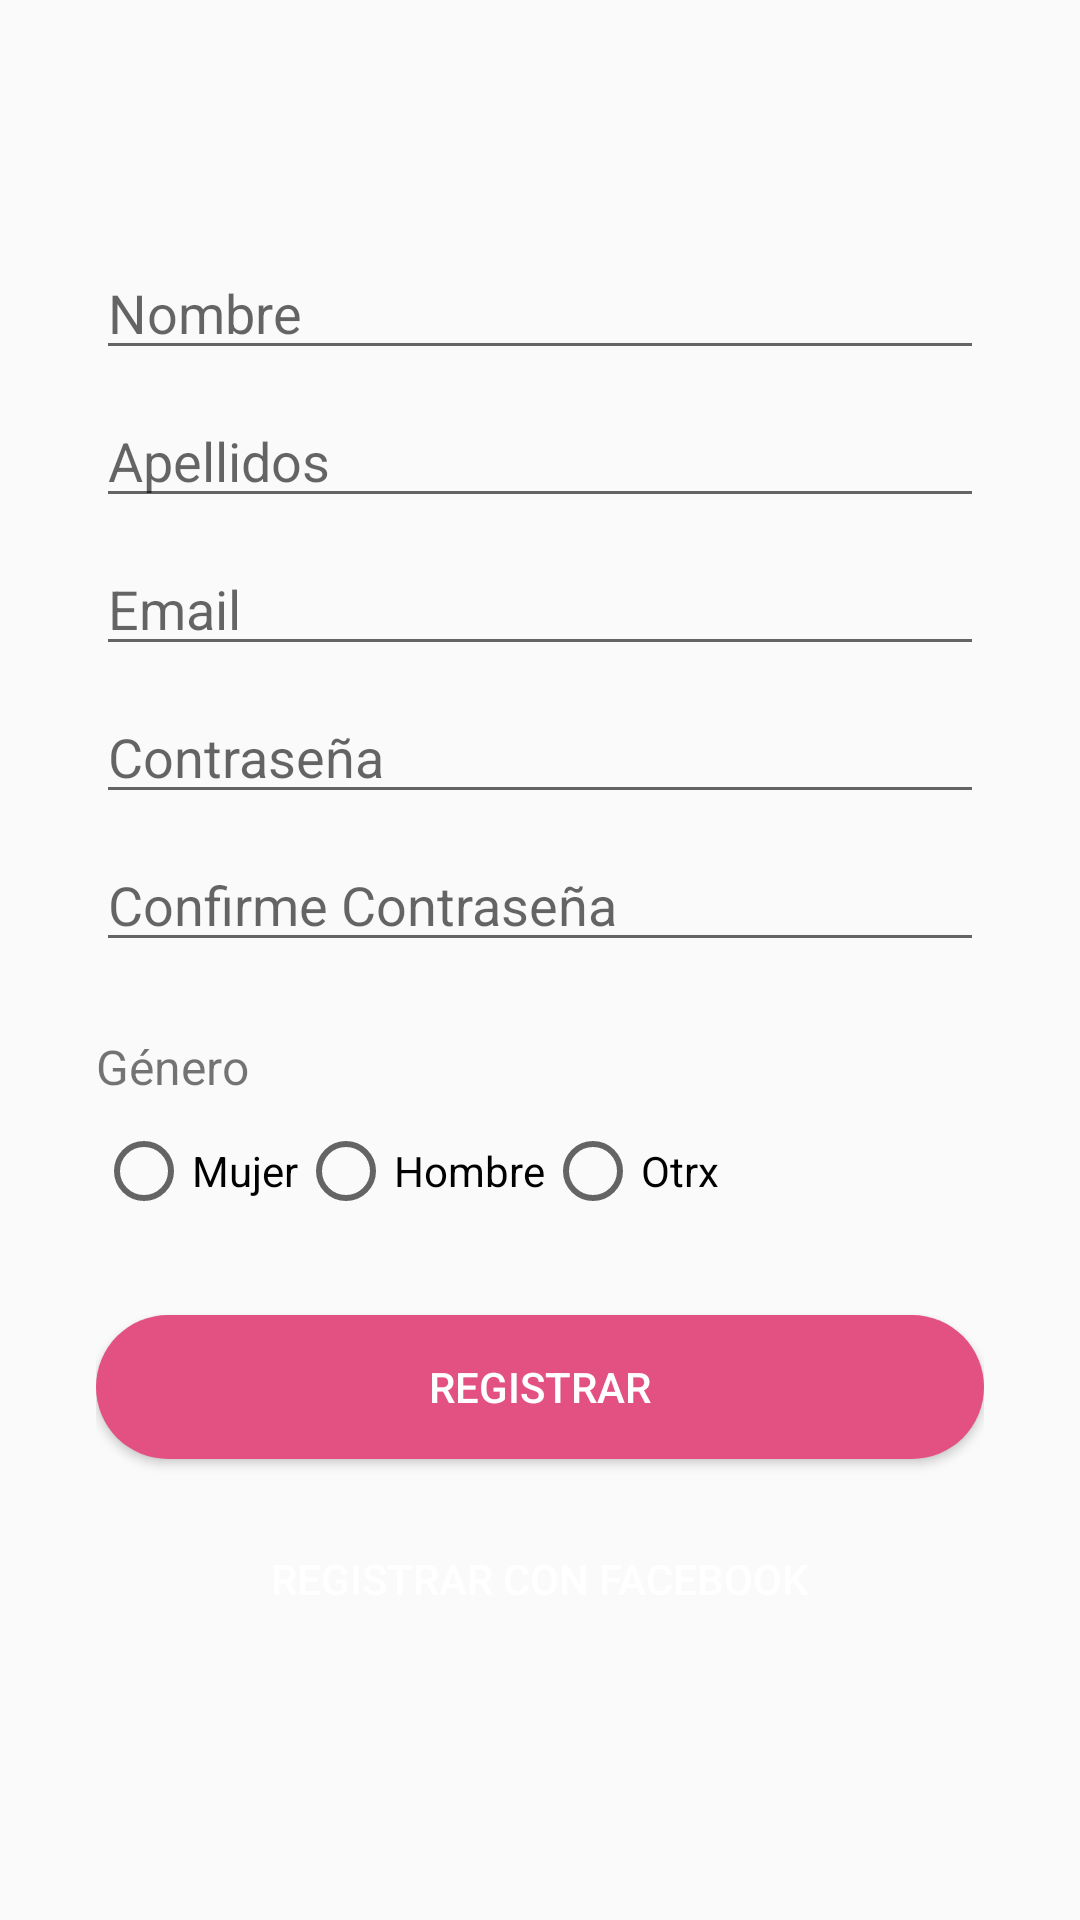

This screen was rendered from an Android layout file. Write that file and the resources it references.
<!-- AndroidManifest.xml: application theme Theme.AzulyRojo -->
<!-- res/layout/activity_main.xml -->
<?xml version="1.0" encoding="utf-8"?>
<androidx.constraintlayout.widget.ConstraintLayout xmlns:android="http://schemas.android.com/apk/res/android"
    xmlns:app="http://schemas.android.com/apk/res-auto"
    xmlns:tools="http://schemas.android.com/tools"
    android:layout_width="match_parent"
    android:layout_height="match_parent"
    android:padding="32dp"
    tools:context=".MainActivity">

    <EditText
        android:id="@+id/etName"
        android:layout_width="0dp"
        android:layout_height="wrap_content"
        android:layout_marginTop="50dp"
        android:layout_marginBottom="8dp"
        android:ems="10"
        android:hint="@string/etName"
        android:inputType="textPersonName"
        android:theme="@style/Theme.AzulyRojoMOD"
        app:layout_constraintBottom_toTopOf="@+id/etUserName"
        app:layout_constraintEnd_toEndOf="parent"
        app:layout_constraintStart_toStartOf="parent"
        app:layout_constraintTop_toTopOf="parent" />

    <EditText
        android:id="@+id/etPassConfirm"
        android:layout_width="0dp"
        android:layout_height="wrap_content"
        android:ems="10"
        android:hint="@string/etPassConfirm"
        android:inputType="textPassword"
        android:theme="@style/Theme.AzulyRojoMOD"
        app:layout_constraintBottom_toTopOf="@+id/tvGender"
        app:layout_constraintEnd_toEndOf="parent"
        app:layout_constraintStart_toStartOf="parent"
        app:layout_constraintTop_toBottomOf="@+id/etPassword" />

    <EditText
        android:id="@+id/etPassword"
        android:layout_width="0dp"
        android:layout_height="wrap_content"
        android:layout_marginBottom="8dp"
        android:ems="10"
        android:hint="@string/etPassword"
        android:inputType="textPassword"
        android:theme="@style/Theme.AzulyRojoMOD"
        app:layout_constraintBottom_toTopOf="@+id/etPassConfirm"
        app:layout_constraintEnd_toEndOf="parent"
        app:layout_constraintStart_toStartOf="parent"
        app:layout_constraintTop_toBottomOf="@+id/etEmail" />

    <EditText
        android:id="@+id/etEmail"
        android:layout_width="0dp"
        android:layout_height="wrap_content"
        android:layout_marginBottom="8dp"
        android:ems="10"
        android:hint="@string/etEmail"
        android:inputType="textEmailAddress"
        android:theme="@style/Theme.AzulyRojoMOD"
        app:layout_constraintBottom_toTopOf="@+id/etPassword"
        app:layout_constraintEnd_toEndOf="parent"
        app:layout_constraintStart_toStartOf="parent"
        app:layout_constraintTop_toBottomOf="@+id/etUserName" />

    <EditText
        android:id="@+id/etUserName"
        android:layout_width="0dp"
        android:layout_height="wrap_content"
        android:layout_marginBottom="8dp"
        android:ems="10"
        android:hint="@string/etUsername"
        android:inputType="textPersonName"
        android:theme="@style/Theme.AzulyRojoMOD"
        app:layout_constraintBottom_toTopOf="@+id/etEmail"
        app:layout_constraintEnd_toEndOf="parent"
        app:layout_constraintStart_toStartOf="parent"
        app:layout_constraintTop_toBottomOf="@+id/etName" />

    <TextView
        android:id="@+id/tvGender"
        android:layout_width="wrap_content"
        android:layout_height="wrap_content"
        android:layout_marginTop="24dp"
        android:text="@string/tvGender"
        android:textSize="16sp"
        app:layout_constraintStart_toStartOf="parent"
        app:layout_constraintTop_toBottomOf="@+id/etPassConfirm"
        android:theme="@style/Theme.AzulyRojoMOD" />

    <RadioGroup
        android:id="@+id/radioGroup"
        android:layout_width="0dp"
        android:layout_height="wrap_content"
        android:orientation="horizontal"
        android:theme="@style/Theme.AzulyRojoMOD"
        app:layout_constraintEnd_toEndOf="parent"
        app:layout_constraintStart_toStartOf="parent"
        app:layout_constraintTop_toBottomOf="@+id/tvGender">

        <RadioButton
            android:id="@+id/rbFemale"
            android:layout_width="wrap_content"
            android:layout_height="wrap_content"
            android:text="@string/rbFemale" />

        <RadioButton
            android:id="@+id/rbMale"
            android:layout_width="wrap_content"
            android:layout_height="wrap_content"
            android:text="@string/rbMale" />

        <RadioButton
            android:id="@+id/rbOtrx"
            android:layout_width="wrap_content"
            android:layout_height="wrap_content"
            android:text="@string/rbAnother" />
    </RadioGroup>

    <Button
        android:id="@+id/btnRegistrer"
        android:layout_width="0dp"
        android:layout_height="wrap_content"
        android:layout_marginTop="24dp"
        android:background="@drawable/btn_registrer"
        android:text="@string/btnRegistrer"
        android:textColor="@color/white"
        app:layout_constraintEnd_toEndOf="parent"
        app:layout_constraintStart_toStartOf="parent"
        app:layout_constraintTop_toBottomOf="@+id/radioGroup" />

    <Button
        android:id="@+id/btnFacebook"
        android:layout_width="0dp"
        android:layout_height="wrap_content"
        android:layout_marginTop="16dp"
        android:background="@drawable/btn_facebook"
        android:textColor="@color/white"
        android:text="@string/btnFacebook"
        app:layout_constraintEnd_toEndOf="parent"
        app:layout_constraintStart_toStartOf="parent"
        app:layout_constraintTop_toBottomOf="@+id/btnRegistrer" />
</androidx.constraintlayout.widget.ConstraintLayout>
<!-- resources referenced by this layout -->
<resources>
  <color name="white">#FFFFFFFF</color>
  <!-- drawable btn_registrer (drawable) -->
  <?xml version="1.0" encoding="utf-8"?>
  <shape xmlns:android="http://schemas.android.com/apk/res/android">
      <solid android:color="@color/secondaryLightColor"/>
      <corners android:radius="100dp"/>
  </shape>
  <string name="btnFacebook">REGISTRAR CON FACEBOOK</string>
  <string name="btnRegistrer">REGISTRAR</string>
  <string name="etEmail">Email</string>
  <string name="etName">Nombre</string>
  <string name="etPassConfirm">Confirme Contraseña</string>
  <string name="etPassword">Contraseña</string>
  <string name="etUsername">Apellidos</string>
  <string name="rbAnother">Otrx</string>
  <string name="rbFemale">Mujer</string>
  <string name="rbMale">Hombre</string>
  <string name="tvGender">Género</string>
  <style name="Theme.AzulyRojoMOD" parent="Theme.MaterialComponents.DayNight.DarkActionBar">
          
          <item name="colorPrimary">@color/primaryColor</item>
          <item name="colorPrimaryVariant">@color/primaryDarkColor</item>
          <item name="colorOnPrimary">@color/primaryTextColor</item>
          
          <item name="colorSecondary">@color/secondaryLightColor</item>
          <item name="colorSecondaryVariant">@color/secondaryDarkColor</item>
          <item name="colorOnSecondary">@color/secondaryTextColor</item>
          
          <item name="android:statusBarColor" tools:targetApi="l">?attr/colorPrimaryVariant</item>
          
      </style>
  <style name="Theme.AzulyRojo" parent="Theme.AppCompat.Light.DarkActionBar">
          
          <item name="colorPrimary">@color/primaryColor</item>
          <item name="colorPrimaryVariant">@color/primaryDarkColor</item>
          <item name="colorOnPrimary">@color/primaryTextColor</item>
          
          <item name="colorSecondary">@color/secondaryLightColor</item>
          <item name="colorSecondaryVariant">@color/secondaryDarkColor</item>
          <item name="colorOnSecondary">@color/secondaryTextColor</item>
          
          <item name="android:statusBarColor" tools:targetApi="l">?attr/colorPrimaryVariant</item>
          
      </style>
  <color name="secondaryLightColor">#e35183</color>
  <color name="primaryColor">#039be5</color>
  <color name="primaryDarkColor">#006db3</color>
  <color name="primaryTextColor">#000000</color>
  <color name="secondaryDarkColor">#78002e</color>
  <color name="secondaryTextColor">#ffffff</color>
</resources>
